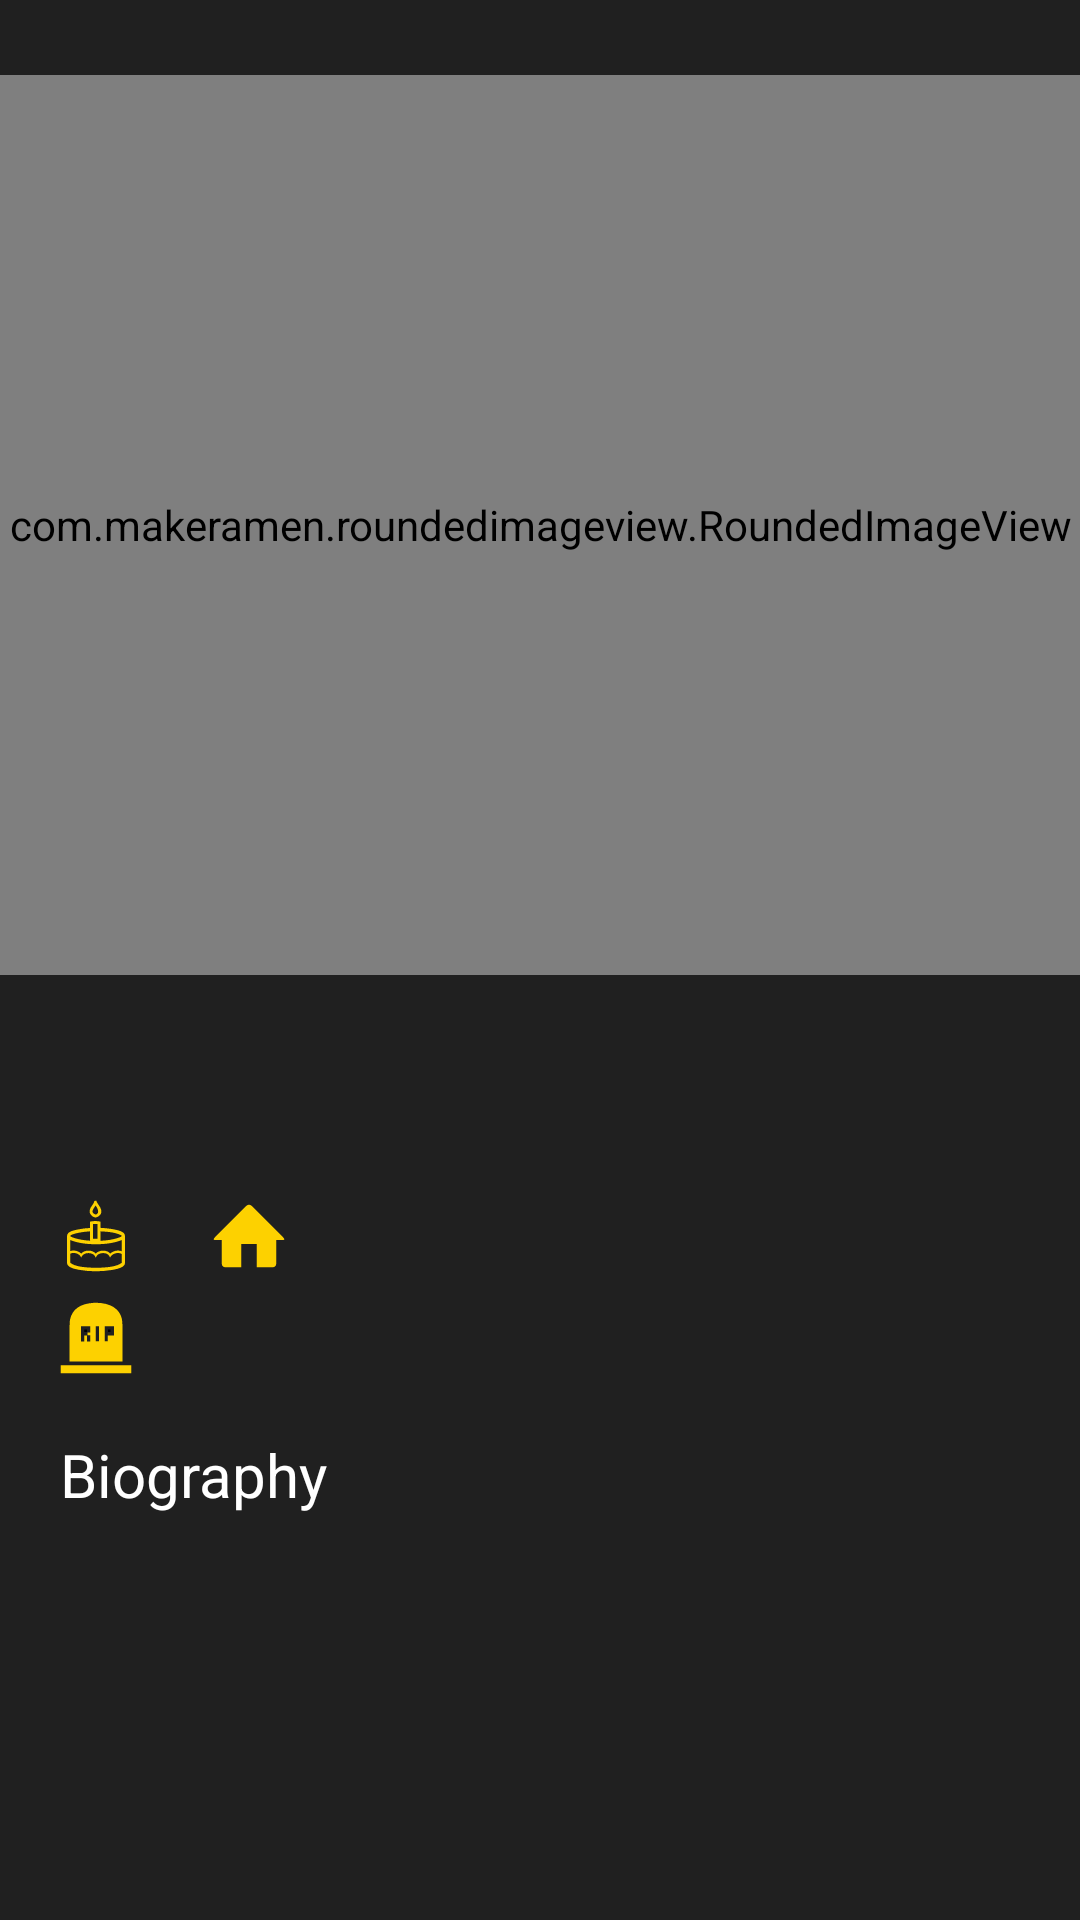

Layout XML and referenced resources for this Android screen:
<!-- AndroidManifest.xml: application theme Theme.BerFilm -->
<!-- res/layout/fragment_cast_information.xml -->
<?xml version="1.0" encoding="utf-8"?>
<layout xmlns:android="http://schemas.android.com/apk/res/android"
    xmlns:app="http://schemas.android.com/apk/res-auto"
    xmlns:tools="http://schemas.android.com/tools">

    <data>

    </data>

    <androidx.core.widget.NestedScrollView
        android:layout_width="match_parent"
        android:layout_height="match_parent"
        android:background="#202020"
        >

    <androidx.constraintlayout.widget.ConstraintLayout
        android:layout_width="match_parent"
        android:layout_height="match_parent"
        android:background="#202020"
        tools:context=".DetailFragment.CastInformationFragment">

        <com.makeramen.roundedimageview.RoundedImageView
            android:id="@+id/picture"
            android:layout_width="match_parent"
            android:layout_height="300dp"
            android:layout_marginTop="25dp"
            android:background="@drawable/cast_image_bg"
            app:layout_constraintEnd_toEndOf="parent"
            app:layout_constraintStart_toStartOf="parent"
            app:layout_constraintTop_toTopOf="parent"
            app:riv_corner_radius="25dp" />


        <TextView
            android:id="@+id/name"
            android:layout_width="match_parent"
            android:layout_height="wrap_content"
            android:layout_marginTop="5dp"
            android:fontFamily="@font/altonaansegular"
            android:gravity="center"
            android:textColor="@color/white"
            android:textSize="26sp"
            app:layout_constraintEnd_toEndOf="parent"
            app:layout_constraintHorizontal_bias="0.0"
            app:layout_constraintStart_toStartOf="parent"
            app:layout_constraintTop_toBottomOf="@+id/picture" />


        <androidx.constraintlayout.widget.ConstraintLayout
            android:id="@+id/constraintLayout5"
            android:layout_width="match_parent"
            android:layout_height="wrap_content"
            android:layout_marginTop="20dp"
            app:layout_constraintEnd_toEndOf="parent"
            app:layout_constraintHorizontal_bias="1.0"
            app:layout_constraintStart_toStartOf="parent"
            app:layout_constraintTop_toBottomOf="@+id/name">

            <ImageView
                android:id="@+id/birthdayIcon"
                android:layout_width="wrap_content"
                android:layout_height="wrap_content"
                android:layout_marginStart="20dp"
                android:layout_marginTop="15dp"
                android:src="@drawable/ic_birthdayicon"
                app:layout_constraintStart_toStartOf="parent"
                app:layout_constraintTop_toTopOf="parent" />

            <TextView
                android:id="@+id/birthdayDate"
                android:layout_width="wrap_content"
                android:layout_height="wrap_content"
                android:layout_marginStart="7dp"
                android:layout_marginTop="5dp"
                android:gravity="center"
                android:textColor="#D6D6D6"
                android:textSize="15sp"
                app:layout_constraintBottom_toBottomOf="@+id/birthdayIcon"
                app:layout_constraintStart_toEndOf="@+id/birthdayIcon"
                app:layout_constraintTop_toTopOf="@+id/birthdayIcon" />


            <ImageView
                android:id="@+id/birthdayPlace"
                android:layout_width="wrap_content"
                android:layout_height="wrap_content"
                android:layout_marginStart="20dp"
                android:layout_marginTop="15dp"
                android:src="@drawable/ic_birthdayplaceicon"
                app:layout_constraintStart_toEndOf="@+id/birthdayDate"
                app:layout_constraintTop_toTopOf="parent" />

            <TextView
                android:id="@+id/birthdayPlaceText"
                android:layout_width="wrap_content"
                android:layout_height="wrap_content"
                android:layout_marginStart="7dp"
                android:gravity="center"
                android:textColor="#D6D6D6"
                android:textSize="15sp"
                app:layout_constraintBottom_toBottomOf="@+id/birthdayPlace"
                app:layout_constraintStart_toEndOf="@+id/birthdayPlace"
                app:layout_constraintTop_toTopOf="@+id/birthdayPlace" />


            <ImageView
                android:id="@+id/deathDateIcon"
                android:layout_width="wrap_content"
                android:layout_height="wrap_content"
                android:layout_marginStart="20dp"
                android:layout_marginTop="10dp"
                android:src="@drawable/ic_ripicon"
                app:layout_constraintStart_toStartOf="parent"
                app:layout_constraintTop_toBottomOf="@+id/birthdayIcon" />

            <TextView
                android:id="@+id/deathDateText"
                android:layout_width="wrap_content"
                android:layout_height="wrap_content"
                android:layout_marginStart="7dp"
                android:textColor="#D6D6D6"
                android:textSize="15sp"
                app:layout_constraintBottom_toBottomOf="@+id/deathDateIcon"
                app:layout_constraintStart_toEndOf="@+id/deathDateIcon"
                app:layout_constraintTop_toTopOf="@+id/deathDateIcon" />





        </androidx.constraintlayout.widget.ConstraintLayout>


        <TextView
            android:id="@+id/textView3"
            android:layout_width="match_parent"
            android:layout_height="wrap_content"
            android:layout_marginStart="20dp"
            android:layout_marginTop="20dp"


            android:text="Biography"
            android:textColor="@color/white"
            android:textSize="20sp"
            app:layout_constraintEnd_toEndOf="parent"
            app:layout_constraintStart_toStartOf="parent"
            app:layout_constraintTop_toBottomOf="@+id/constraintLayout5" />

        <androidx.constraintlayout.widget.ConstraintLayout
            android:layout_width="match_parent"
            android:layout_height="wrap_content"
            android:layout_marginStart="20dp"
            android:layout_marginTop="20dp"
            android:layout_marginEnd="20dp"
            android:layout_marginBottom="150dp"
            app:layout_constraintBottom_toBottomOf="parent"
            app:layout_constraintEnd_toEndOf="parent"
            app:layout_constraintHorizontal_bias="0.0"
            app:layout_constraintStart_toStartOf="parent"
            app:layout_constraintTop_toBottomOf="@+id/textView3">


            <TextView
                android:id="@+id/biography"
                android:layout_width="match_parent"
                android:layout_height="match_parent"
                android:textColor="#D6D6D6"
                android:textSize="15sp"
                app:layout_constraintBottom_toBottomOf="parent"
                app:layout_constraintEnd_toEndOf="parent"
                app:layout_constraintStart_toStartOf="parent"
                app:layout_constraintTop_toTopOf="parent" />


        </androidx.constraintlayout.widget.ConstraintLayout>




    </androidx.constraintlayout.widget.ConstraintLayout>




    </androidx.core.widget.NestedScrollView>
</layout>
<!-- resources referenced by this layout -->
<resources>
  <!-- drawable cast_image_bg (drawable) -->
  <?xml version="1.0" encoding="utf-8"?>
  <shape xmlns:android="http://schemas.android.com/apk/res/android">
  
      <gradient
          android:angle="90"
          android:endColor="#28313b"
         />
      <corners
          android:radius="5dp"
          />
  
  
  </shape>
  <!-- drawable ic_birthdayicon: vector/xml drawable (drawable, 2626 chars, omitted) -->
  <!-- drawable ic_birthdayplaceicon (drawable) -->
  <vector android:height="24dp" android:viewportHeight="1000"
      android:viewportWidth="1000" android:width="24dp" xmlns:android="http://schemas.android.com/apk/res/android">
      <path android:fillColor="#FDD100" android:pathData="M968,556.4h-90.2v323.8c0,24 -10.5,54 -54,54H607.9V610.4H392.1v323.8H176.2c-43.5,0 -54,-29.9 -54,-54V556.4H32c-32.3,0 -25.4,-17.5 -3.2,-40.4l433,-433.4c10.5,-10.9 24.3,-16.3 38.2,-16.8c13.9,0.5 27.7,5.9 38.2,16.8L971.2,516C993.3,539 1000.2,556.4 968,556.4L968,556.4z"/>
  </vector>
  <!-- drawable ic_ripicon (drawable) -->
  <vector android:height="24dp" android:viewportHeight="1000"
      android:viewportWidth="1000" android:width="24dp" xmlns:android="http://schemas.android.com/apk/res/android">
      <path android:fillColor="#FDD100" android:pathData="M459.8,12.35c-180.88,11.87 -291.51,91.11 -319.46,229.11c-7.27,35.6 -8.04,67.37 -7.46,331.71l0.57,253.61l367.12,0.57l366.93,0.38l0,-266.82c0,-173.61 -0.77,-273.71 -2.1,-286.54C858.5,205.1 833.81,150.74 790.17,107.1c-50.15,-49.96 -123.07,-80.96 -215.52,-91.68C543.26,11.78 489.86,10.44 459.8,12.35zM419.61,380.81L419.61,423.87l-18.95,-0L381.9,423.87l-1.15,10.34c-0.57,5.74 -0.57,13.97 0,18.18l1.15,7.85l19.72,-0l19.91,-0L421.53,504.26l0,44.02L397.6,548.28l-23.93,-0L373.67,506.18l0,-42.11l-18.18,-0L337.3,464.07L336.92,505.6l-0.57,41.73l-21.44,0.57l-21.63,0.57L293.28,443.01l0,-105.27l63.16,-0l63.16,-0L419.6,380.81zM542.11,442.06L542.11,546.37L520.1,546.37l-22.01,-0L498.09,442.06l0,-104.32L520.1,337.74l22.01,-0L542.11,442.06zM748.83,400.9L748.83,464.07l-42.11,-0l-42.11,-0L664.61,505.22l0,41.15L642.6,546.37l-22.01,-0L620.59,442.06l0,-104.32l64.12,-0l64.12,-0L748.83,400.9z"/>
      <path android:fillColor="#FF000000" android:pathData="M337.3,399.95L337.3,418.13l19.14,-0l19.14,-0l0,-18.18l0,-18.18l-19.14,-0L337.3,381.77L337.3,399.95z"/>
      <path android:fillColor="#FF000000" android:pathData="M666.52,399.95L666.52,418.13l18.18,-0l18.37,-0l-0.57,-17.8l-0.57,-17.61l-17.61,-0.57l-17.8,-0.58L666.52,399.95z"/>
      <path android:fillColor="#FDD100" android:pathData="M10,933.01l0,55.51l490,-0l490,-0l0,-55.51l0,-55.51L500,877.5L10,877.5L10,933.01z"/>
  </vector>
  <style name="Theme.BerFilm" parent="Theme.MaterialComponents.DayNight.NoActionBar">
          
          <item name="colorPrimary">@color/purple_500</item>
          <item name="colorPrimaryVariant">@color/purple_700</item>
          <item name="colorOnPrimary">@color/white</item>
          
          <item name="colorSecondary">@color/teal_200</item>
          <item name="colorSecondaryVariant">@color/teal_700</item>
          <item name="colorOnSecondary">@color/black</item>
          
          <item name="android:statusBarColor" tools:targetApi="l">?attr/colorPrimaryVariant</item>
          
      </style>
  <!-- not gathered from this repository: default colours our renderer supplied (Android Studio template values) -->
  <color name="purple_500">#FF6200EE</color>
  <color name="purple_700">#FF3700B3</color>
  <color name="teal_200">#FF03DAC5</color>
  <color name="teal_700">#FF018786</color>
  <color name="black">#FF000000</color>
  <color name="white">#FFFFFFFF</color>
</resources>
